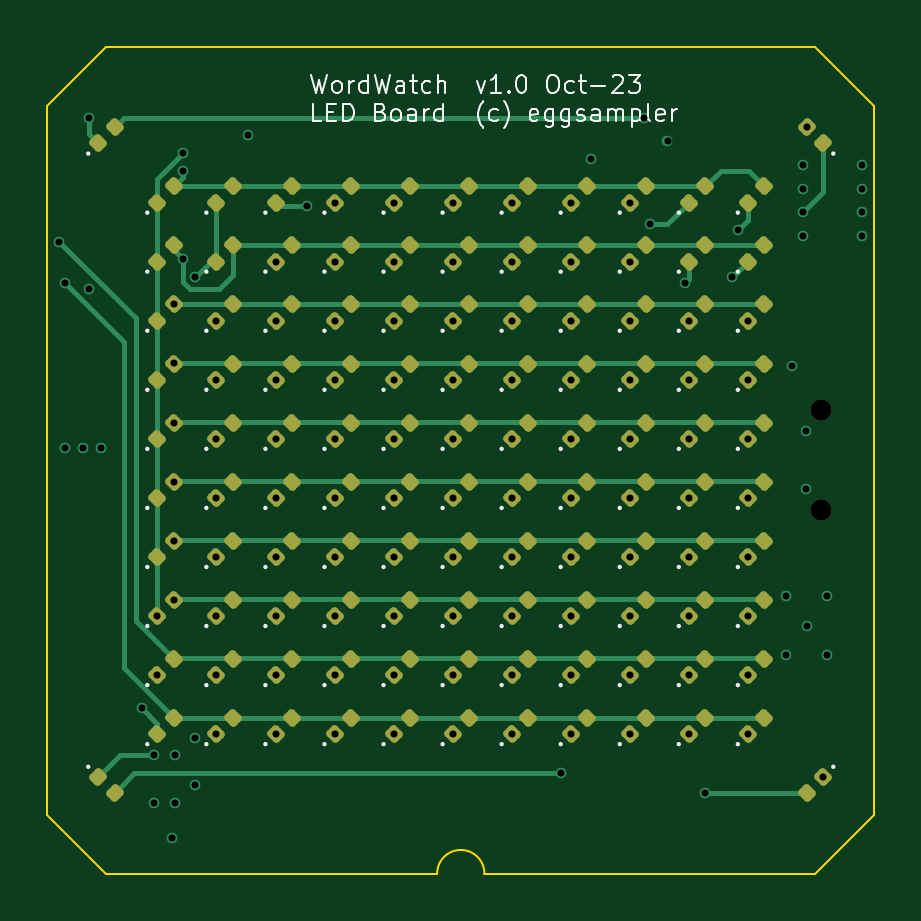
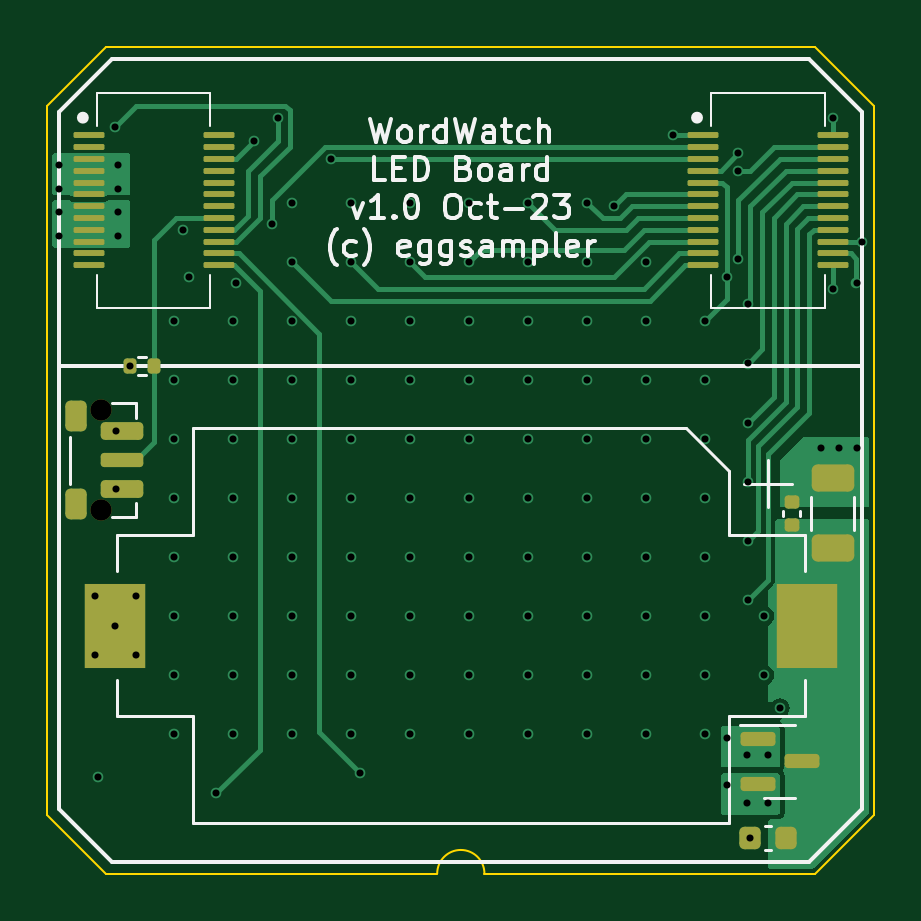
Circuit board: 13 layer files. Board 35.0 x 35.0 mm.
- bottom_copper: LEDBoard-CuBottom.gbr (22842 bytes)
- inner_copper: LEDBoard-CuIn1.gbr (94278 bytes)
- inner_copper: LEDBoard-CuIn2.gbr (107916 bytes)
- top_copper: LEDBoard-CuTop.gbr (24718 bytes)
- outline: LEDBoard-EdgeCuts.gbr (919 bytes)
- bottom_mask: LEDBoard-MaskBottom.gbr (3758 bytes)
- top_mask: LEDBoard-MaskTop.gbr (8974 bytes)
- drill: LEDBoard-NPTH.drl (365 bytes)
- drill: LEDBoard-PTH.drl (2669 bytes)
- paste: LEDBoard-PasteBottom.gbr (3681 bytes)
- paste: LEDBoard-PasteTop.gbr (8879 bytes)
- bottom_silk: LEDBoard-SilkBottom.gbr (25080 bytes)
- top_silk: LEDBoard-SilkTop.gbr (36976 bytes)

=== bottom_copper: LEDBoard-CuBottom.gbr (22842 bytes, source omitted) ===
=== inner_copper: LEDBoard-CuIn1.gbr (94278 bytes, source omitted) ===
=== inner_copper: LEDBoard-CuIn2.gbr (107916 bytes, source omitted) ===
=== top_copper: LEDBoard-CuTop.gbr (24718 bytes, source omitted) ===
=== outline: LEDBoard-EdgeCuts.gbr ===
%TF.GenerationSoftware,KiCad,Pcbnew,7.0.8*%
%TF.CreationDate,2023-11-08T20:06:37+10:00*%
%TF.ProjectId,LEDBoard,4c454442-6f61-4726-942e-6b696361645f,rev?*%
%TF.SameCoordinates,Original*%
%TF.FileFunction,Profile,NP*%
%FSLAX46Y46*%
G04 Gerber Fmt 4.6, Leading zero omitted, Abs format (unit mm)*
G04 Created by KiCad (PCBNEW 7.0.8) date 2023-11-08 20:06:37*
%MOMM*%
%LPD*%
G01*
G04 APERTURE LIST*
%TA.AperFunction,Profile*%
%ADD10C,0.100000*%
%TD*%
G04 APERTURE END LIST*
D10*
X18500000Y-35000000D02*
G75*
G03*
X16500000Y-35000000I-1000000J0D01*
G01*
X0Y-32500000D02*
X0Y-2500000D01*
X2500000Y0D02*
X0Y-2500000D01*
X35000000Y-2500000D02*
X35000000Y-32500000D01*
X35000000Y-2500000D02*
X32500000Y0D01*
X2500000Y-35000000D02*
X0Y-32500000D01*
X2500000Y0D02*
X32500000Y0D01*
X35000000Y-32500000D02*
X32500000Y-35000000D01*
X16500000Y-35000000D02*
X2500000Y-35000000D01*
X32500000Y-35000000D02*
X18500000Y-35000000D01*
M02*

=== bottom_mask: LEDBoard-MaskBottom.gbr (3758 bytes, source withheld) ===
=== top_mask: LEDBoard-MaskTop.gbr (8974 bytes, source omitted) ===
=== drill: LEDBoard-NPTH.drl ===
M48
; DRILL file {KiCad 7.0.8} date Wed Nov  8 20:06:37 2023
; FORMAT={-:-/ absolute / inch / decimal}
; #@! TF.CreationDate,2023-11-08T20:06:37+10:00
; #@! TF.GenerationSoftware,Kicad,Pcbnew,7.0.8
; #@! TF.FileFunction,NonPlated,1,4,NPTH
FMAT,2
INCH
; #@! TA.AperFunction,NonPlated,NPTH,ComponentDrill
T1C0.0354
%
G90
G05
T1
X1.2894Y-0.6053
X1.2894Y-0.7726
T0
M30

=== drill: LEDBoard-PTH.drl ===
M48
; DRILL file {KiCad 7.0.8} date Wed Nov  8 20:06:37 2023
; FORMAT={-:-/ absolute / inch / decimal}
; #@! TF.CreationDate,2023-11-08T20:06:37+10:00
; #@! TF.GenerationSoftware,Kicad,Pcbnew,7.0.8
; #@! TF.FileFunction,Plated,1,4,PTH
FMAT,2
INCH
; #@! TA.AperFunction,Plated,PTH,ViaDrill
T1C0.0118
%
G90
G05
T1
X0.0197Y-0.3248
X0.0295Y-0.3937
X0.0295Y-0.6693
X0.0591Y-0.6693
X0.0689Y-0.1181
X0.0689Y-0.4035
X0.0886Y-0.6693
X0.1575Y-1.1024
X0.1772Y-1.1811
X0.1772Y-1.2598
X0.1833Y-0.9485
X0.1833Y-1.047
X0.2077Y-1.3189
X0.2104Y-0.4294
X0.2104Y-0.5278
X0.2104Y-0.6263
X0.2104Y-0.7247
X0.2104Y-0.8231
X0.2104Y-0.9215
X0.2126Y-1.1811
X0.2126Y-1.2598
X0.2264Y-0.1772
X0.2264Y-0.2067
X0.2264Y-0.3543
X0.2461Y-0.3839
X0.2461Y-1.1516
X0.2461Y-1.2303
X0.2818Y-0.4564
X0.2818Y-0.5548
X0.2818Y-0.6533
X0.2818Y-0.7517
X0.2818Y-0.8501
X0.2818Y-0.9485
X0.2818Y-1.047
X0.2818Y-1.1454
X0.3346Y-0.1476
X0.3802Y-0.358
X0.3802Y-0.4564
X0.3802Y-0.5548
X0.3802Y-0.6533
X0.3802Y-0.7517
X0.3802Y-0.8501
X0.3802Y-0.9485
X0.3802Y-1.047
X0.3802Y-1.1454
X0.4331Y-0.2657
X0.4786Y-0.2596
X0.4786Y-0.358
X0.4786Y-0.4564
X0.4786Y-0.5548
X0.4786Y-0.6533
X0.4786Y-0.7517
X0.4786Y-0.8501
X0.4786Y-0.9485
X0.4786Y-1.047
X0.4786Y-1.1454
X0.577Y-0.2596
X0.577Y-0.358
X0.577Y-0.4564
X0.577Y-0.5548
X0.577Y-0.6533
X0.577Y-0.7517
X0.577Y-0.8501
X0.577Y-0.9485
X0.577Y-1.047
X0.577Y-1.1454
X0.6755Y-0.2596
X0.6755Y-0.358
X0.6755Y-0.4564
X0.6755Y-0.5548
X0.6755Y-0.6533
X0.6755Y-0.7517
X0.6755Y-0.8501
X0.6755Y-0.9485
X0.6755Y-1.047
X0.6755Y-1.1454
X0.7739Y-0.2596
X0.7739Y-0.358
X0.7739Y-0.4564
X0.7739Y-0.5548
X0.7739Y-0.6533
X0.7739Y-0.7517
X0.7739Y-0.8501
X0.7739Y-0.9485
X0.7739Y-1.047
X0.7739Y-1.1454
X0.8563Y-1.2106
X0.8723Y-0.2596
X0.8723Y-0.358
X0.8723Y-0.4564
X0.8723Y-0.5548
X0.8723Y-0.6533
X0.8723Y-0.7517
X0.8723Y-0.8501
X0.8723Y-0.9485
X0.8723Y-1.047
X0.8723Y-1.1454
X0.9055Y-0.187
X0.9708Y-0.2596
X0.9708Y-0.358
X0.9708Y-0.4564
X0.9708Y-0.5548
X0.9708Y-0.6533
X0.9708Y-0.7517
X0.9708Y-0.8501
X0.9708Y-0.9485
X0.9708Y-1.047
X0.9708Y-1.1454
X0.9937Y-0.1181
X1.0039Y-0.2953
X1.0335Y-0.1575
X1.063Y-0.3937
X1.0692Y-0.4564
X1.0692Y-0.5548
X1.0692Y-0.6533
X1.0692Y-0.7517
X1.0692Y-0.8501
X1.0692Y-0.9485
X1.0692Y-1.047
X1.0692Y-1.1454
X1.0962Y-1.2438
X1.1417Y-0.3839
X1.1516Y-0.3051
X1.1676Y-0.4564
X1.1676Y-0.5548
X1.1676Y-0.6533
X1.1676Y-0.7517
X1.1676Y-0.8501
X1.1676Y-0.9485
X1.1676Y-1.047
X1.1676Y-1.1454
X1.2303Y-0.9154
X1.2303Y-1.0138
X1.2406Y-0.5315
X1.2598Y-0.1969
X1.2598Y-0.2362
X1.2598Y-0.2756
X1.2598Y-0.315
X1.2638Y-0.6407
X1.2638Y-0.7372
X1.2657Y-0.9646
X1.266Y-0.1341
X1.293Y-1.2168
X1.2992Y-0.9154
X1.2992Y-1.0138
X1.3583Y-0.1969
X1.3583Y-0.2362
X1.3583Y-0.2756
X1.3583Y-0.315
T0
M30

=== paste: LEDBoard-PasteBottom.gbr (3681 bytes, source withheld) ===
=== paste: LEDBoard-PasteTop.gbr (8879 bytes, source omitted) ===
=== bottom_silk: LEDBoard-SilkBottom.gbr (25080 bytes, source omitted) ===
=== top_silk: LEDBoard-SilkTop.gbr (36976 bytes, source omitted) ===
